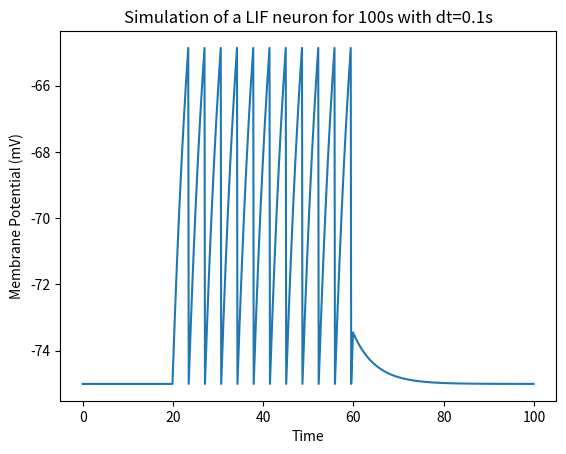

Here is the Python script that generated this plot:
#--- MODEL ---------------------------------------------------------------------------------------------
import matplotlib.pyplot as plt
import numpy as np

dt = 0.1
duration = 100
I = np.zeros(int(duration / dt))
I[int(20/dt):int(60/dt)] += 200
V_th = -65
V_reset = -75
tau_m = 5
g_L = 10
V_init = -75
E_L = -75

time = np.arange(0, duration, dt)


def integrate(time_vector):
    V_mem = np.zeros(int(duration / dt))
    V_mem[0] = V_init
    for i in range(1, time_vector.size):
        if V_mem[i-1] >= V_th:
            V_mem[i] = V_reset
        else:
            V_mem[i] = V_mem[i - 1] + (((I[i] / g_L) - (V_mem[i - 1] - V_reset)) / tau_m) * dt
    return V_mem
#--- END OF MODEL ------------------------------------------------------------------------------------------

#--- SIMULATOR ---------------------------------------------------------------------------------------------
potential = integrate(time)
plt.plot(time, potential)
plt.xlabel("Time")
plt.ylabel("Membrane Potential (mV)")
plt.title("Simulation of a LIF neuron for 100s with dt=0.1s")
plt.show()
#--- END OF SIMULATOR --------------------------------------------------------------------------------------
